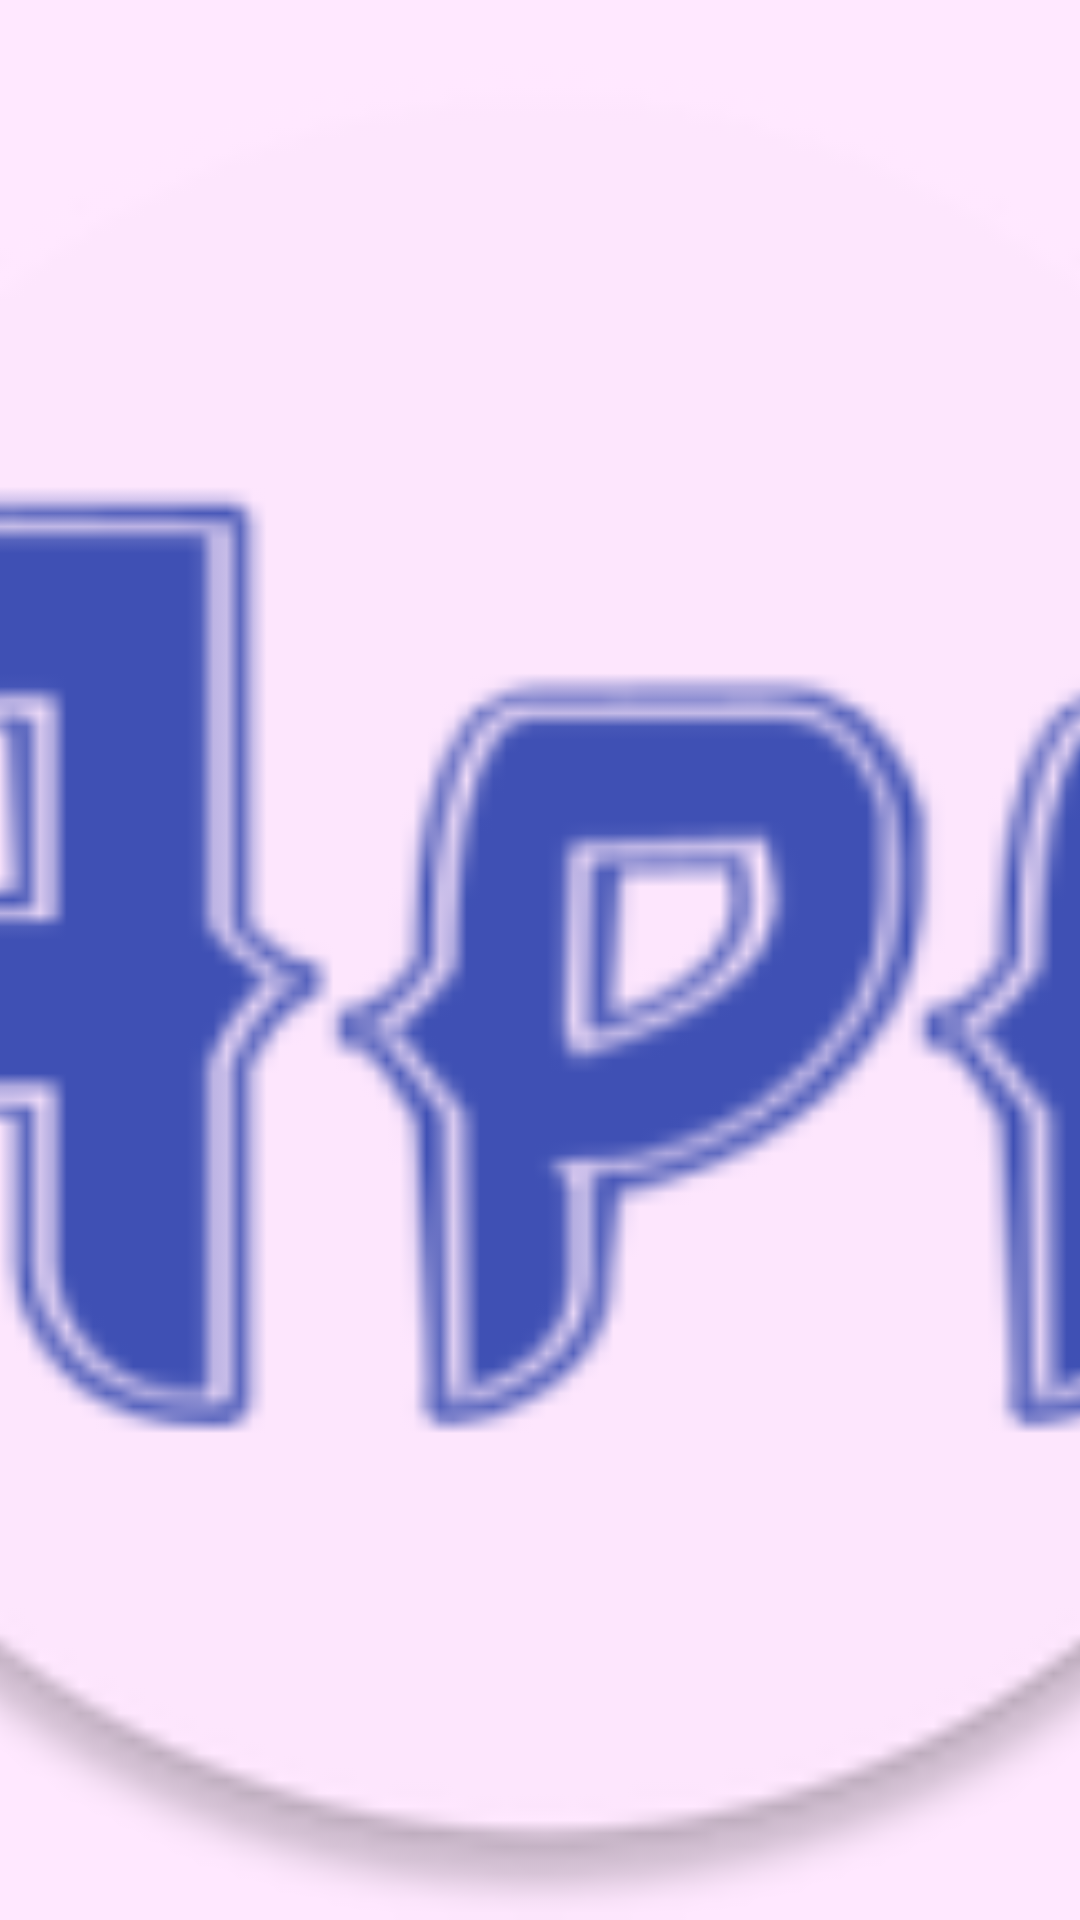

Layout XML and referenced resources for this Android screen:
<!-- AndroidManifest.xml: application theme AppTheme -->
<!-- res/layout/nav_header_main.xml -->
<?xml version="1.0" encoding="utf-8"?>
<LinearLayout xmlns:android="http://schemas.android.com/apk/res/android"
    xmlns:app="http://schemas.android.com/apk/res-auto"
    android:layout_width="match_parent"
    android:layout_height="@dimen/nav_header_height"
    android:background="#FFE8FF"
    android:gravity="bottom"
    android:orientation="vertical"
    android:paddingTop="@dimen/activity_vertical_margin"
    android:paddingBottom="@dimen/activity_vertical_margin"
    android:theme="@style/ThemeOverlay.AppCompat.Dark">


    <ImageView
        android:id="@+id/imageView"
        android:layout_width="match_parent"
        android:layout_height="match_parent"
        android:scaleType="centerCrop"
        app:srcCompat="@mipmap/ic_launcher" />
</LinearLayout>
<!-- resources referenced by this layout -->
<resources>
  <!-- mipmap ic_launcher: png bitmap (mipmap-hdpi, 4903 bytes) -->
  <style name="AppTheme" parent="Theme.AppCompat.Light.DarkActionBar">
          
          <item name="colorPrimary">#5959BD</item>
          <item name="colorPrimaryDark">@color/colorPrimaryDark</item>
          <item name="colorAccent">@color/colorAccent</item>
          <item name="android:textColor">#0000DA</item>
          <item name="android:textSize">20dp</item>
      </style>
  <!-- not gathered from this repository: default colours our renderer supplied (Android Studio template values) -->
  <color name="colorPrimaryDark">#FF3700B3</color>
  <color name="colorAccent">#FF03DAC5</color>
</resources>
